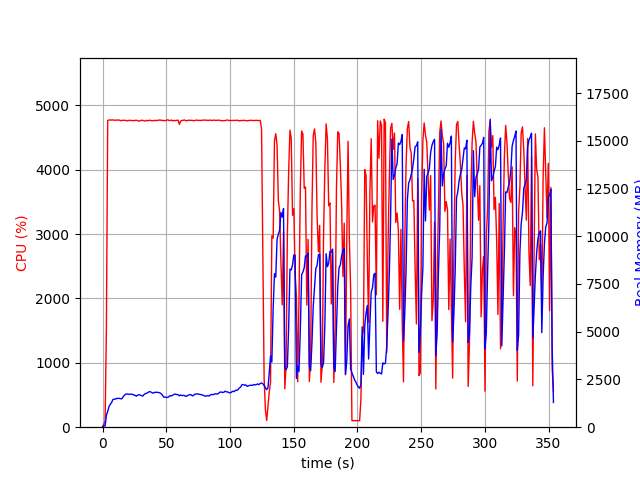

Data behind this chart, as committed beside it:
elapsed_time, nproc, cpu, mem_real, mem_virtual
4.124641418457031e-05, 1, 0.0, 8.91, 3186
1.006, 1, 47.7, 93.04, 704.5
2.013, 2, 98.3, 60.98, 228
3.021, 1, 1540, 633.7, 4610
4.041, 1, 4764, 825.4, 4811
5.061, 1, 4774, 1077, 5096
6.082, 1, 4772, 1200, 5213
7.106, 1, 4772, 1292, 5305
8.13, 1, 4774, 1444, 5489
9.154, 1, 4770, 1475, 5564
10.18, 1, 4769, 1470, 5594
11.2, 1, 4772, 1511, 5692
12.22, 1, 4772, 1511, 5707
13.24, 1, 4772, 1508, 5743
14.26, 1, 4761, 1486, 5773
15.28, 1, 4768, 1493, 5792
16.3, 1, 4767, 1606, 5935
17.32, 1, 4769, 1683, 5988
18.34, 1, 4765, 1737, 6053
19.36, 1, 4759, 1736, 6098
20.38, 1, 4768, 1724, 6134
21.4, 1, 4766, 1726, 6188
22.43, 1, 4765, 1730, 6206
23.45, 1, 4765, 1721, 6212
24.48, 1, 4762, 1687, 6212
25.5, 1, 4767, 1674, 6225
26.52, 1, 4768, 1623, 6225
27.55, 1, 4762, 1675, 6304
28.57, 1, 4757, 1704, 6324
29.6, 1, 4759, 1682, 6341
30.62, 1, 4770, 1660, 6341
31.64, 1, 4767, 1633, 6355
32.67, 1, 4760, 1715, 6501
33.68, 1, 4757, 1762, 6586
34.7, 1, 4767, 1780, 6645
35.72, 1, 4762, 1818, 6685
36.75, 1, 4769, 1869, 6707
37.77, 1, 4767, 1846, 6707
38.8, 1, 4760, 1810, 6735
39.82, 1, 4763, 1779, 6735
40.85, 1, 4767, 1825, 6787
41.87, 1, 4762, 1828, 6801
42.89, 1, 4769, 1828, 6836
43.91, 1, 4767, 1817, 6858
44.94, 1, 4773, 1800, 6866
45.96, 1, 4768, 1756, 6866
46.99, 1, 4765, 1684, 6898
48.01, 1, 4764, 1575, 6906
49.03, 1, 4762, 1576, 6920
50.06, 1, 4768, 1564, 6928
51.08, 1, 4775, 1556, 6928
52.11, 1, 4766, 1604, 6964
53.13, 1, 4765, 1653, 6977
54.16, 1, 4772, 1637, 6977
55.18, 1, 4760, 1682, 6997
56.2, 1, 4765, 1720, 7054
57.22, 1, 4763, 1733, 7068
58.25, 1, 4767, 1707, 7082
59.27, 1, 4771, 1709, 7082
60.3, 1, 4705, 1644, 7092
... 289 more rows
